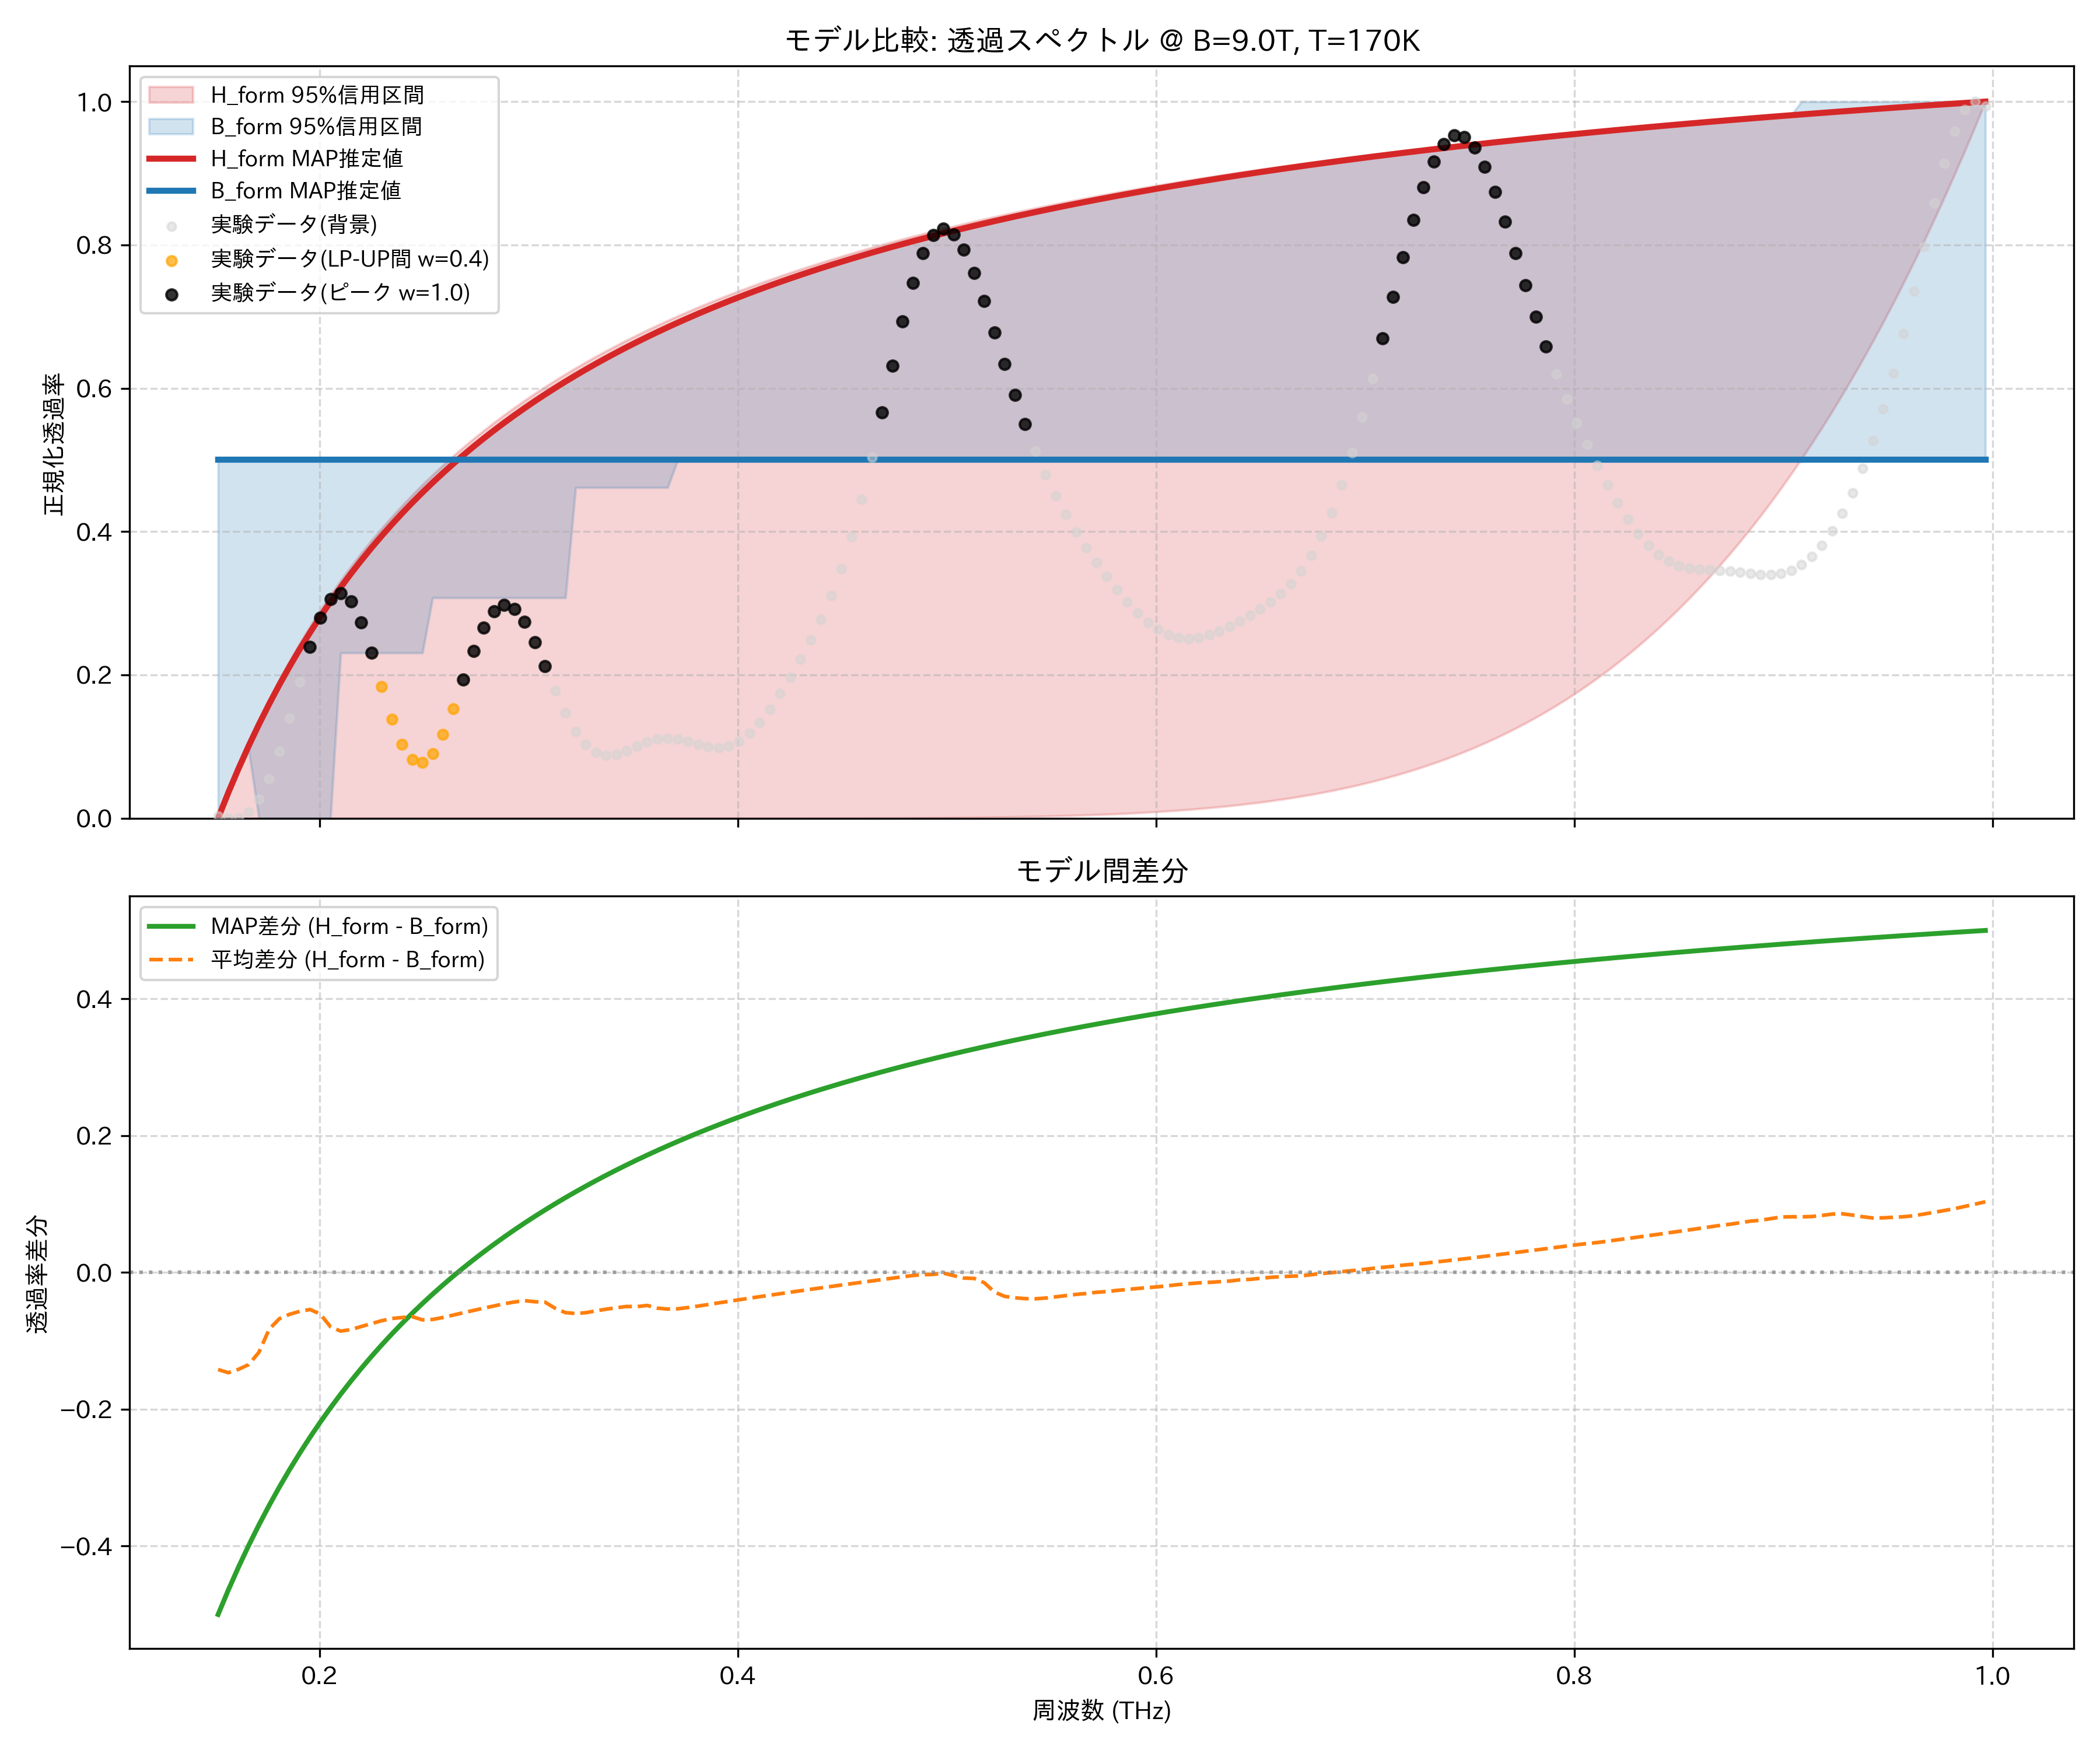

Source data for this figure (header and first rows):
frequency_thz, H_form_mean, H_form_map, H_form_lower_95, H_form_upper_95, B_form_mean, B_form_map, B_form_lower_95, B_form_upper_95, observed_normalized
0.1514, 0.0, 0.0, 0.0, 0.0, 0.1419, 0.5, 0.0, 0.5, 0.00334
0.1563, 0.02687, 0.03573, 1.8151154575557527e-17, 0.0373, 0.1734, 0.5, 0.03324, 0.5, 0.0
0.1612, 0.05227, 0.06936, 8.821207388986862e-17, 0.07232, 0.1939, 0.5, 0.06482, 0.5, 0.0009502
0.1661, 0.07633, 0.1011, 3.3727476178956497e-16, 0.1052, 0.211, 0.5, 0.09453, 0.5, 0.009057
0.171, 0.09915, 0.1311, 1.158620034139861e-15, 0.1363, 0.2157, 0.5, 0.0, 0.5, 0.02664
0.1759, 0.1208, 0.1594, 3.687326911613687e-15, 0.1655, 0.2038, 0.5, 0.0, 0.5, 0.05488
0.1808, 0.1415, 0.1863, 1.099694250603961e-14, 0.1932, 0.209, 0.5, 0.0, 0.5, 0.09339
0.1856, 0.1612, 0.2118, 3.093662328529079e-14, 0.2194, 0.2223, 0.5, 0.0, 0.5, 0.1399
0.1905, 0.1799, 0.2361, 8.250036982848484e-14, 0.2442, 0.2368, 0.5, 0.0, 0.5, 0.1904
0.1954, 0.1979, 0.2591, 2.0942559882051954e-13, 0.2678, 0.2521, 0.5, 0.0, 0.5, 0.2391
0.2003, 0.2151, 0.2811, 5.079141134863787e-13, 0.2902, 0.2758, 0.5, 0.0, 0.5, 0.2797
0.2052, 0.2315, 0.3021, 1.180779036165578e-12, 0.3116, 0.3109, 0.5, 0.0, 0.5, 0.3061
0.2101, 0.2473, 0.3221, 2.6391123445492576e-12, 0.3319, 0.3331, 0.5, 0.2308, 0.5, 0.3143
0.2149, 0.2625, 0.3412, 5.686317533107693e-12, 0.3513, 0.346, 0.5, 0.2308, 0.5, 0.3026
0.2198, 0.277, 0.3595, 1.1840109738266677e-11, 0.3698, 0.3561, 0.5, 0.2308, 0.5, 0.2731
0.2247, 0.2911, 0.377, 2.3878406971701134e-11, 0.3875, 0.3658, 0.5, 0.2308, 0.5, 0.2309
0.2296, 0.3046, 0.3938, 4.6737984838367815e-11, 0.4045, 0.3752, 0.5, 0.2308, 0.5, 0.1833
0.2345, 0.3176, 0.4099, 8.895387523079623e-11, 0.4207, 0.3849, 0.5, 0.2308, 0.5, 0.1383
0.2394, 0.3301, 0.4254, 1.6490666851354838e-10, 0.4363, 0.396, 0.5, 0.2308, 0.5, 0.1028
0.2443, 0.3423, 0.4403, 2.9824828156658906e-10, 0.4512, 0.4069, 0.5, 0.2308, 0.5, 0.08192
0.2491, 0.354, 0.4546, 5.270085902388685e-10, 0.4656, 0.4233, 0.5, 0.2308, 0.5, 0.07786
0.254, 0.3653, 0.4683, 9.110496366239989e-10, 0.4794, 0.434, 0.5, 0.3077, 0.5, 0.09033
0.2589, 0.3763, 0.4816, 1.5427345336732335e-09, 0.4927, 0.4421, 0.5, 0.3077, 0.5, 0.1168
0.2638, 0.3869, 0.4943, 2.5619176463641597e-09, 0.5054, 0.4493, 0.5, 0.3077, 0.5, 0.1529
0.2687, 0.3972, 0.5067, 4.17664313687978e-09, 0.5177, 0.4561, 0.5, 0.3077, 0.509, 0.1935
0.2736, 0.4072, 0.5185, 6.691261355864846e-09, 0.5296, 0.4627, 0.5, 0.3077, 0.5209, 0.2331
0.2785, 0.4169, 0.53, 1.0544036309685602e-08, 0.541, 0.4691, 0.5, 0.3077, 0.5324, 0.2662
0.2833, 0.4263, 0.5411, 1.6356720490270686e-08, 0.5521, 0.4753, 0.5, 0.3077, 0.5435, 0.2887
0.2882, 0.4355, 0.5518, 2.4999012083509278e-08, 0.5628, 0.4813, 0.5, 0.3077, 0.5542, 0.2975
0.2931, 0.4444, 0.5622, 3.767127873533422e-08, 0.5731, 0.4876, 0.5, 0.3077, 0.5645, 0.2921
0.298, 0.453, 0.5722, 5.6009424869870516e-08, 0.583, 0.4942, 0.5, 0.3077, 0.5745, 0.2737
0.3029, 0.4614, 0.5819, 8.221628782548772e-08, 0.5927, 0.5042, 0.5, 0.3077, 0.5842, 0.2457
0.3078, 0.4696, 0.5914, 1.192244623838482e-07, 0.602, 0.513, 0.5, 0.3077, 0.5936, 0.2123
0.3127, 0.4776, 0.6005, 1.7089596321733205e-07, 0.6111, 0.53, 0.5, 0.3077, 0.6027, 0.178
0.3175, 0.4854, 0.6093, 2.422646292825487e-07, 0.6198, 0.5441, 0.5, 0.3077, 0.6116, 0.1467
0.3224, 0.493, 0.6179, 3.398276417745193e-07, 0.6283, 0.5531, 0.5, 0.4615, 0.6201, 0.1211
0.3273, 0.5004, 0.6263, 4.7189295640937934e-07, 0.6365, 0.5592, 0.5, 0.4615, 0.6285, 0.1028
0.3322, 0.5077, 0.6344, 6.489898302824692e-07, 0.6445, 0.5638, 0.5, 0.4615, 0.6365, 0.09199
0.3371, 0.5148, 0.6422, 8.843499427059173e-07, 0.6523, 0.5684, 0.5, 0.4615, 0.6444, 0.088
0.342, 0.5217, 0.6499, 1.1944668585017904e-06, 0.6598, 0.5732, 0.5, 0.4615, 0.652, 0.08941
0.3468, 0.5284, 0.6573, 1.5997417525926986e-06, 0.6672, 0.5781, 0.5, 0.4615, 0.6594, 0.09433
0.3517, 0.535, 0.6645, 2.125223399129495e-06, 0.6743, 0.585, 0.5, 0.4615, 0.6666, 0.1007
0.3566, 0.5415, 0.6715, 2.8014504210926e-06, 0.6812, 0.5897, 0.5, 0.4615, 0.6736, 0.1065
0.3615, 0.5478, 0.6784, 3.6654036932202995e-06, 0.6879, 0.5999, 0.5, 0.4615, 0.6804, 0.1104
0.3664, 0.554, 0.6851, 4.761576589896216e-06, 0.6945, 0.6075, 0.5, 0.4615, 0.6871, 0.1116
0.3713, 0.5601, 0.6915, 6.143170469656511e-06, 0.7009, 0.6132, 0.5, 0.5, 0.6935, 0.1102
0.3762, 0.566, 0.6979, 7.873422390379849e-06, 0.7071, 0.6173, 0.5, 0.5, 0.6998, 0.1068
0.381, 0.5718, 0.704, 1.0027071556757265e-05, 0.7132, 0.621, 0.5, 0.5, 0.706, 0.1028
0.3859, 0.5775, 0.7101, 1.2691970418653669e-05, 0.7191, 0.6243, 0.5, 0.5, 0.712, 0.0996
0.3908, 0.5831, 0.7159, 1.5970845671220433e-05, 0.7248, 0.6276, 0.5, 0.5, 0.7178, 0.09861
0.3957, 0.5886, 0.7216, 1.998321366211945e-05, 0.7304, 0.6308, 0.5, 0.5, 0.7235, 0.101
0.4006, 0.594, 0.7272, 2.486745389611071e-05, 0.7359, 0.6339, 0.5, 0.5, 0.7291, 0.1075
0.4055, 0.5993, 0.7327, 3.078304345153831e-05, 0.7412, 0.637, 0.5, 0.5, 0.7345, 0.1185
0.4104, 0.6045, 0.738, 3.7912954196670976e-05, 0.7464, 0.64, 0.5, 0.5, 0.7398, 0.1336
0.4152, 0.6097, 0.7432, 4.6466213726645376e-05, 0.7515, 0.6429, 0.5, 0.5, 0.745, 0.1523
0.4201, 0.6147, 0.7483, 5.6680629944471626e-05, 0.7565, 0.6457, 0.5, 0.5, 0.75, 0.1737
0.425, 0.6196, 0.7532, 6.882567819289723e-05, 0.7613, 0.6485, 0.5, 0.5, 0.755, 0.1971
0.4299, 0.6245, 0.7581, 8.320554881848652e-05, 0.7661, 0.6512, 0.5, 0.5, 0.7598, 0.2219
0.4348, 0.6292, 0.7628, 0.0001002, 0.7707, 0.6539, 0.5, 0.5, 0.7645, 0.2484
0.4397, 0.6339, 0.7675, 0.0001201, 0.7753, 0.6565, 0.5, 0.5, 0.7691, 0.2775
... 114 more rows
